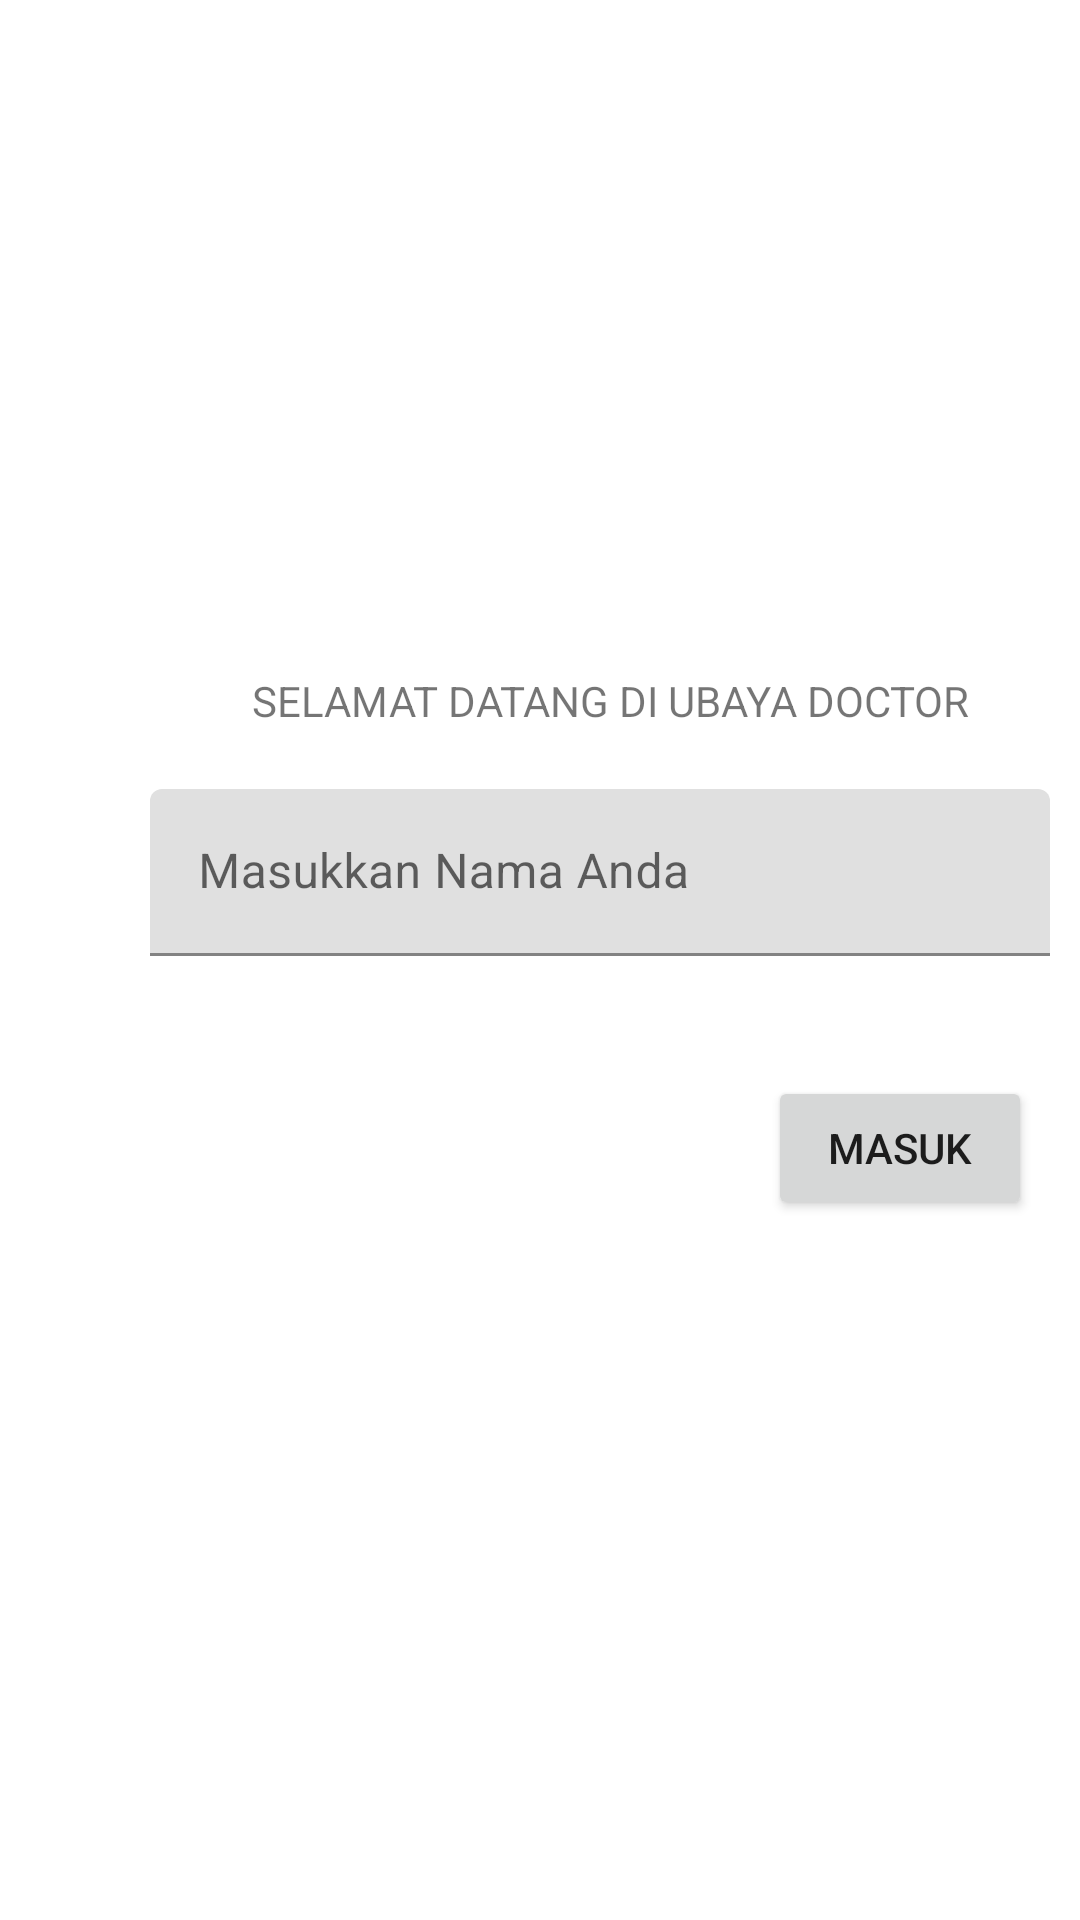

Produce the Android XML layout that renders to this screen, including the resource entries it uses.
<!-- AndroidManifest.xml: application theme Theme.UTSANMP_160420088_DarrellDMB -->
<!-- res/layout/fragment_hello.xml -->
<?xml version="1.0" encoding="utf-8"?>
<FrameLayout xmlns:android="http://schemas.android.com/apk/res/android"
    xmlns:app="http://schemas.android.com/apk/res-auto"
    xmlns:tools="http://schemas.android.com/tools"
    android:layout_width="match_parent"
    android:layout_height="match_parent"
    tools:context=".view.HelloFragment">

    <androidx.constraintlayout.widget.ConstraintLayout
        android:layout_width="match_parent"
        android:layout_height="match_parent">

        <TextView
            android:id="@+id/textView"
            android:layout_width="wrap_content"
            android:layout_height="wrap_content"
            android:layout_marginStart="84dp"
            android:layout_marginTop="224dp"
            android:text="SELAMAT DATANG DI UBAYA DOCTOR"
            app:layout_constraintStart_toStartOf="parent"
            app:layout_constraintTop_toTopOf="parent" />

        <com.google.android.material.textfield.TextInputLayout
            android:id="@+id/textInputLayout"
            android:layout_width="300dp"
            android:layout_height="wrap_content"
            android:layout_marginStart="50dp"
            android:layout_marginTop="20dp"
            android:hint="Masukkan Nama Anda"
            app:hintAnimationEnabled="true"
            app:hintEnabled="true"
            app:layout_constraintStart_toStartOf="parent"
            app:layout_constraintTop_toBottomOf="@+id/textView">

            <com.google.android.material.textfield.TextInputEditText
                android:id="@+id/txtName"
                android:layout_width="match_parent"
                android:layout_height="wrap_content" />
        </com.google.android.material.textfield.TextInputLayout>

        <Button
            android:id="@+id/btnMasuk"
            android:layout_width="wrap_content"
            android:layout_height="wrap_content"
            android:layout_marginStart="256dp"
            android:layout_marginTop="40dp"
            android:text="Masuk"
            app:layout_constraintStart_toStartOf="parent"
            app:layout_constraintTop_toBottomOf="@+id/textInputLayout" />
    </androidx.constraintlayout.widget.ConstraintLayout>

</FrameLayout>
<!-- resources referenced by this layout -->
<resources>
  <style name="Theme.UTSANMP_160420088_DarrellDMB" parent="Theme.MaterialComponents.DayNight.DarkActionBar">
          
          <item name="colorPrimary">@color/purple_500</item>
          <item name="colorPrimaryVariant">@color/purple_700</item>
          <item name="colorOnPrimary">@color/white</item>
          
          <item name="colorSecondary">@color/teal_200</item>
          <item name="colorSecondaryVariant">@color/teal_700</item>
          <item name="colorOnSecondary">@color/black</item>
          
          <item name="android:statusBarColor">?attr/colorPrimaryVariant</item>
          
      </style>
  <!-- not gathered from this repository: default colours our renderer supplied (Android Studio template values) -->
  <color name="purple_500">#FF6200EE</color>
  <color name="purple_700">#FF3700B3</color>
  <color name="teal_200">#FF03DAC5</color>
  <color name="teal_700">#FF018786</color>
  <color name="black">#FF000000</color>
  <color name="white">#FFFFFFFF</color>
</resources>
